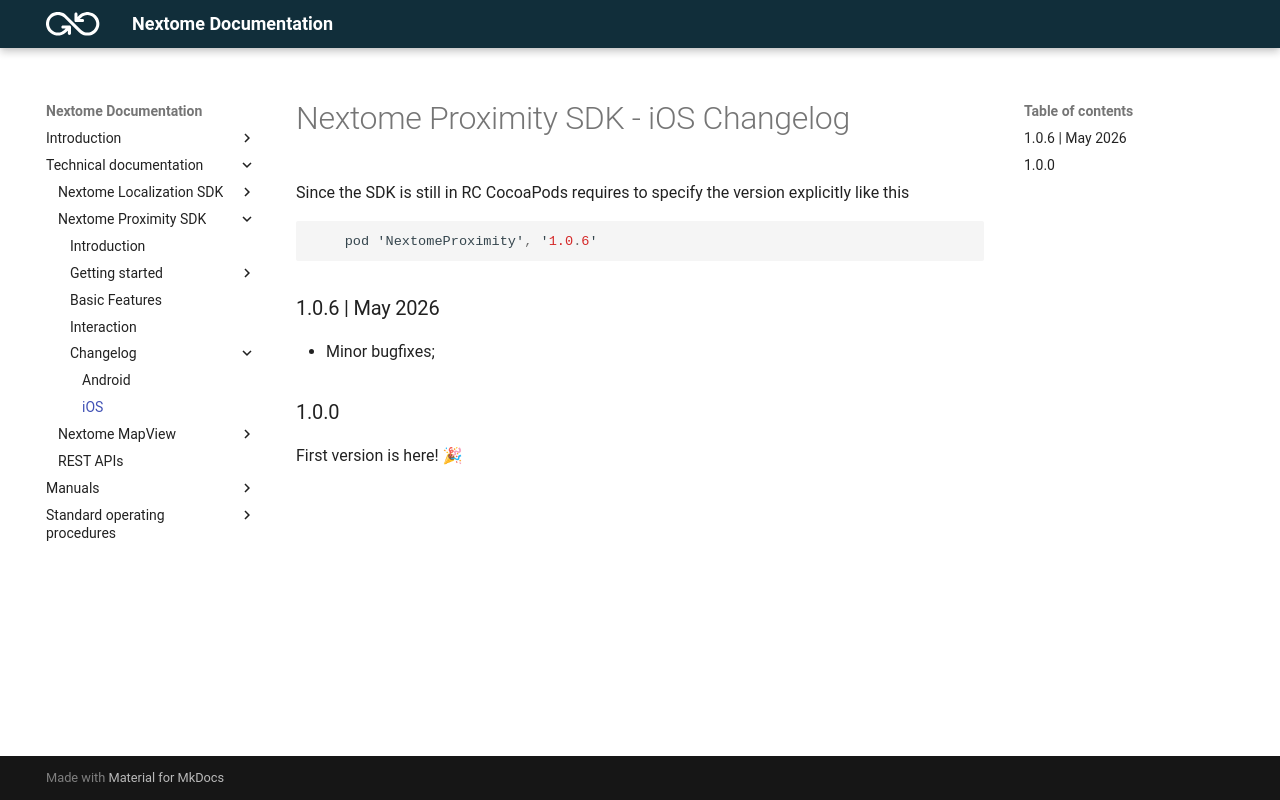

repository: Nextome/documentation-dev · page: Nextome SDK Proximity/iOS/changelog/index.html · generator: mkdocs

# Nextome Proximity SDK - iOS Changelog
Since the SDK is still in RC CocoaPods requires to specify the version explicitly like this
```swift
    pod 'NextomeProximity', '1.0.6'

```
### 1.0.6 | May 2026
 * Minor bugfixes;

### 1.0.0

First version is here! 🎉
